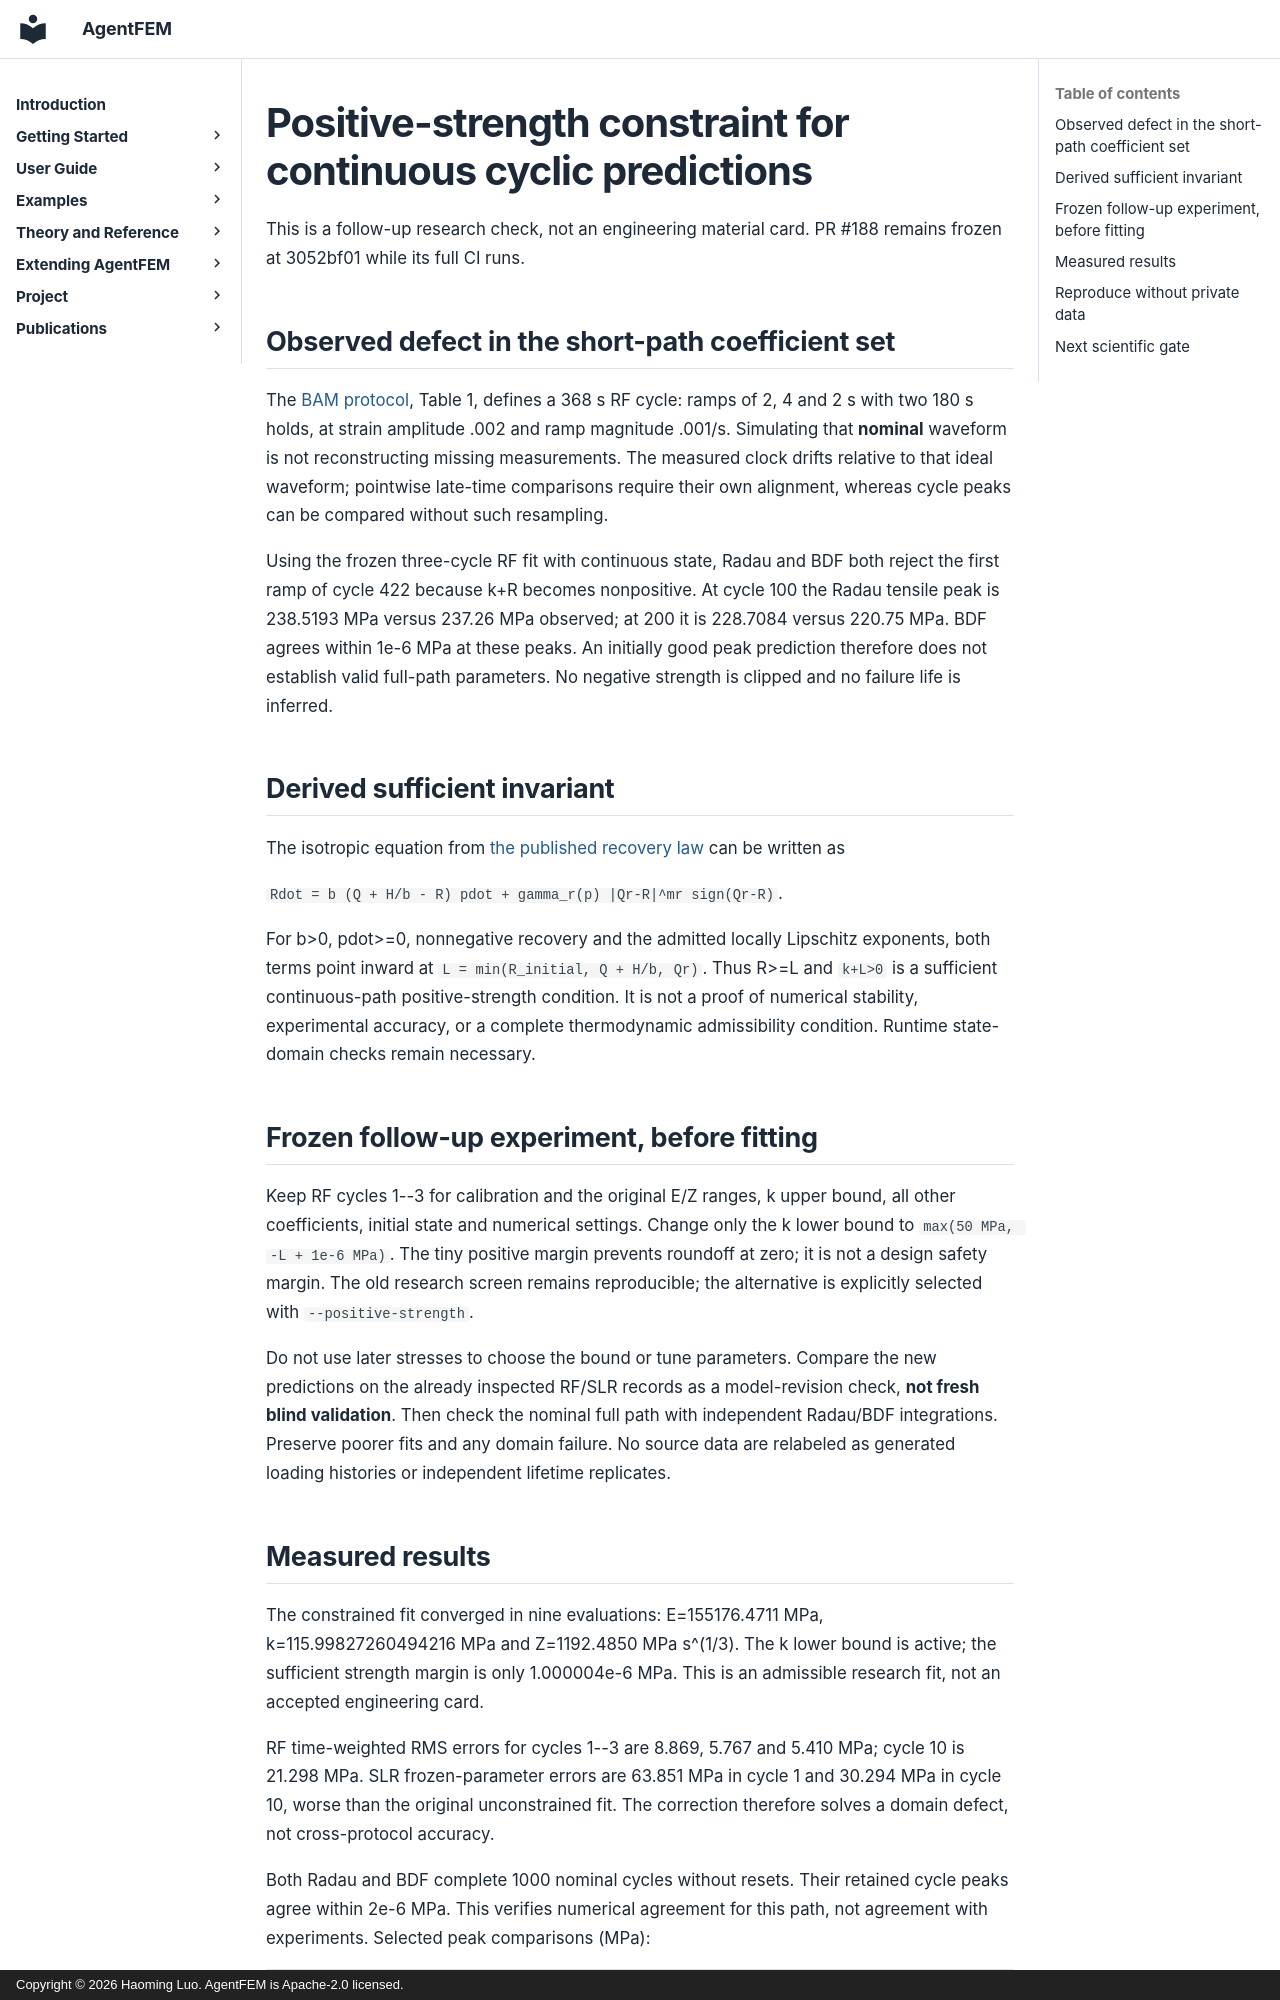

repository: haoming-luo/agentfem · page: internal/p92_positive_strength_20261116/index.html · generator: mkdocs · copyright: Copyright © 2026 Haoming Luo. AgentFEM is Apache-2.0 licensed.

# Positive-strength constraint for continuous cyclic predictions

This is a follow-up research check, not an engineering material card. PR #188
remains frozen at 3052bf01 while its full CI runs.

## Observed defect in the short-path coefficient set

The [BAM protocol](https://pmc.ncbi.nlm.nih.gov/articles/PMC10319173/), Table 1,
defines a 368 s RF cycle: ramps of 2, 4 and 2 s with two 180 s holds, at
strain amplitude .002 and ramp magnitude .001/s. Simulating that **nominal**
waveform is not reconstructing missing measurements. The measured clock drifts
relative to that ideal waveform; pointwise late-time comparisons require their
own alignment, whereas cycle peaks can be compared without such resampling.

Using the frozen three-cycle RF fit with continuous state, Radau and BDF both
reject the first ramp of cycle 422 because k+R becomes nonpositive. At cycle
100 the Radau tensile peak is 238.5193 MPa versus 237.26 MPa observed; at 200 it
is 228.7084 versus 220.75 MPa. BDF agrees within 1e-6 MPa at these peaks.
An initially good peak prediction therefore does not establish valid full-path
parameters. No negative strength is clipped and no failure life is inferred.

## Derived sufficient invariant

The isotropic equation from [the published recovery law](https://doi.org/10.3390/met10030307)
can be written as

`Rdot = b (Q + H/b - R) pdot + gamma_r(p) |Qr-R|^mr sign(Qr-R)`.

For b>0, pdot>=0, nonnegative recovery and the admitted locally Lipschitz
exponents, both terms point inward at
`L = min(R_initial, Q + H/b, Qr)`. Thus R>=L and `k+L>0` is a sufficient
continuous-path positive-strength condition. It is not a proof of numerical
stability, experimental accuracy, or a complete thermodynamic admissibility
condition. Runtime state-domain checks remain necessary.

## Frozen follow-up experiment, before fitting

Keep RF cycles 1--3 for calibration and the original E/Z ranges, k upper bound,
all other coefficients, initial state and numerical settings. Change only the
k lower bound to `max(50 MPa, -L + 1e-6 MPa)`. The tiny positive margin prevents
roundoff at zero; it is not a design safety margin. The old research screen
remains reproducible; the alternative is explicitly selected with
`--positive-strength`.

Do not use later stresses to choose the bound or tune parameters. Compare the
new predictions on the already inspected RF/SLR records as a model-revision
check, **not fresh blind validation**. Then check the nominal full path with
independent Radau/BDF integrations. Preserve poorer fits and any domain failure.
No source data are relabeled as generated loading histories or independent
lifetime replicates.
